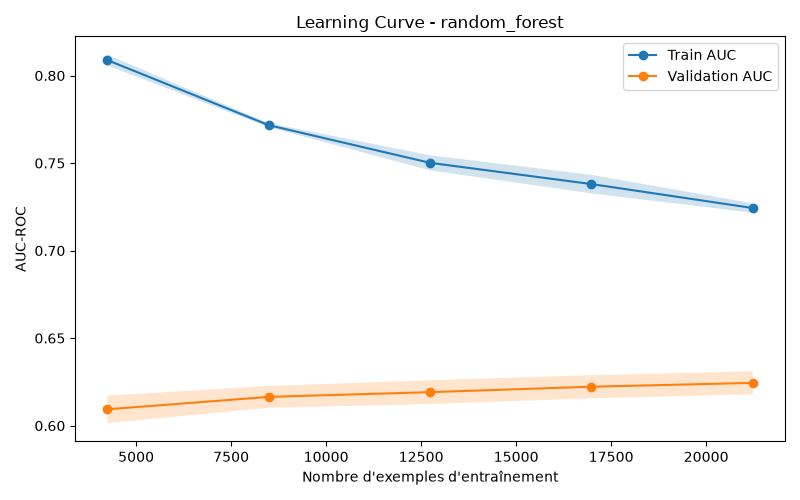

Source data for this figure (header and first rows):
train_size, train_auc_mean, train_auc_std, val_auc_mean, val_auc_std
4245, 0.8088, 0.00309, 0.6094, 0.007882
8490, 0.7717, 0.001162, 0.6164, 0.006216
12735, 0.7502, 0.004322, 0.6191, 0.006796
16980, 0.738, 0.005299, 0.6222, 0.006601
21226, 0.7243, 0.002699, 0.6244, 0.006583
